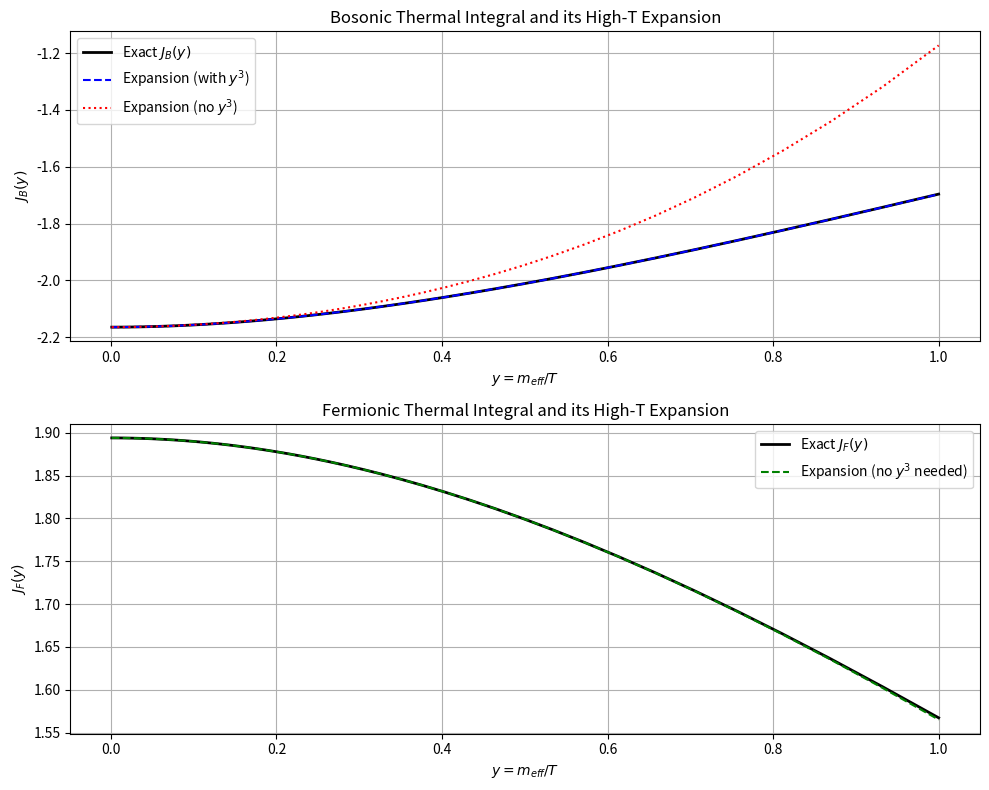
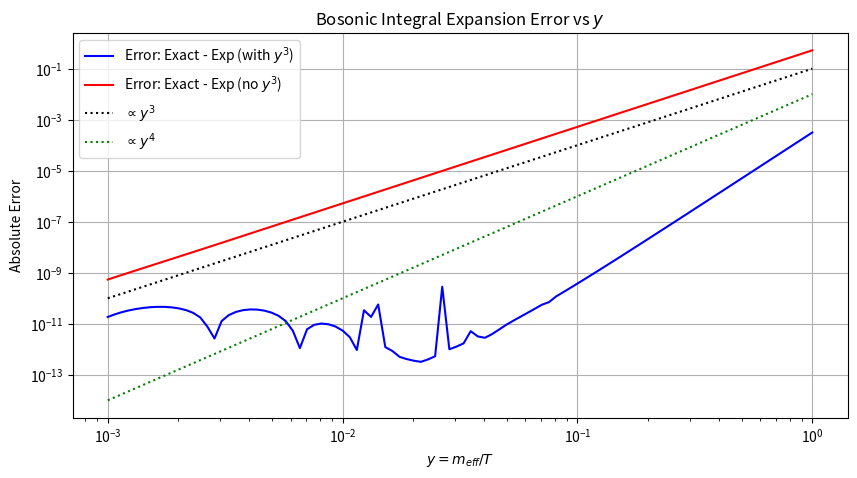
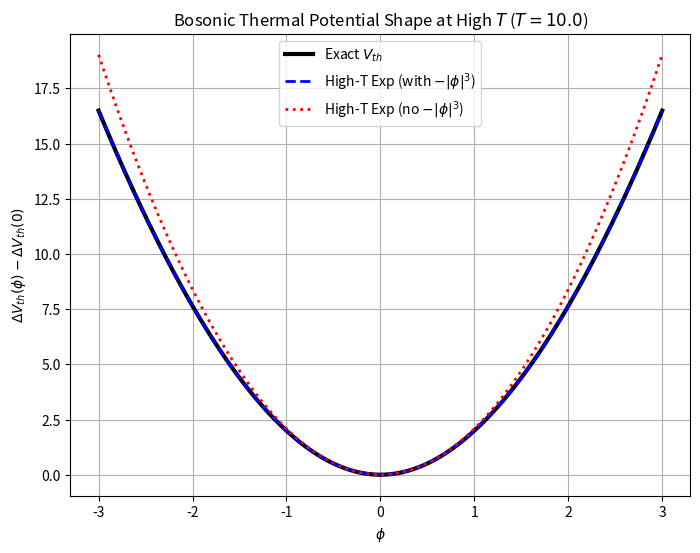
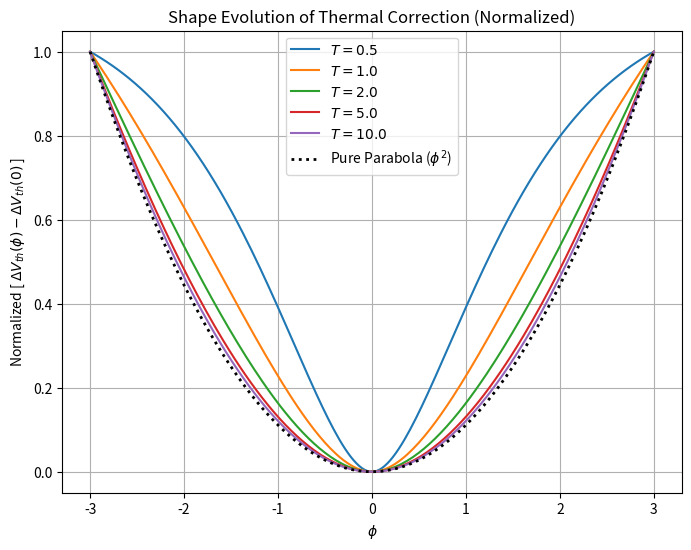

Python code for these plots, in order:
import numpy as np
import scipy.integrate as integrate
import matplotlib.pyplot as plt
import os

os.makedirs('figs', exist_ok=True)

def Jb_exact(y2):
    y = np.sqrt(y2)
    def integrand(x):
        return x**2 * np.log(1 - np.exp(-np.sqrt(x**2 + y2)))
    return integrate.quad(integrand, 0, np.inf)[0]

def Jb_high_T(y2):
    a_b = np.exp(5.4076)
    y = np.sqrt(y2)
    term0 = - (np.pi**4 / 45)
    term2 = (np.pi**2 / 12) * y2
    term3 = - (np.pi / 6) * y**3
    term4 = - (y2**2 / 32) * np.log(y2 / a_b + 1e-10)
    return term0 + term2 + term3 + term4

def Jb_high_T_no_cubic(y2):
    a_b = np.exp(5.4076)
    y = np.sqrt(y2)
    term0 = - (np.pi**4 / 45)
    term2 = (np.pi**2 / 12) * y2
    term4 = - (y2**2 / 32) * np.log(y2 / a_b + 1e-10)
    return term0 + term2 + term4

def Jf_exact(y2):
    y = np.sqrt(y2)
    def integrand(x):
        return x**2 * np.log(1 + np.exp(-np.sqrt(x**2 + y2)))
    return integrate.quad(integrand, 0, np.inf)[0]

def Jf_high_T(y2):
    a_f = np.exp(2.6351)
    term0 = (7 * np.pi**4 / 360)
    term2 = - (np.pi**2 / 24) * y2
    term4 = - (y2**2 / 32) * np.log(y2 / a_f + 1e-10)
    return term0 + term2 + term4

# --- 1. Basic Jb and Jf tests vs y ---
y2_vals = np.logspace(-6, 0, 100)
Jb_ex = np.array([Jb_exact(y2) for y2 in y2_vals])
Jb_ht = np.array([Jb_high_T(y2) for y2 in y2_vals])
Jb_ht_nc = np.array([Jb_high_T_no_cubic(y2) for y2 in y2_vals])

Jf_ex = np.array([Jf_exact(y2) for y2 in y2_vals])
Jf_ht = np.array([Jf_high_T(y2) for y2 in y2_vals])

plt.figure(figsize=(10, 8))
plt.subplot(2, 1, 1)
plt.plot(np.sqrt(y2_vals), Jb_ex, 'k-', label='Exact $J_B(y)$', linewidth=2)
plt.plot(np.sqrt(y2_vals), Jb_ht, 'b--', label='Expansion (with $y^3$)')
plt.plot(np.sqrt(y2_vals), Jb_ht_nc, 'r:', label='Expansion (no $y^3$)')
plt.title('Bosonic Thermal Integral and its High-T Expansion')
plt.xlabel('$y = m_{eff}/T$')
plt.ylabel('$J_B(y)$')
plt.legend()
plt.grid(True)

plt.subplot(2, 1, 2)
plt.plot(np.sqrt(y2_vals), Jf_ex, 'k-', label='Exact $J_F(y)$', linewidth=2)
plt.plot(np.sqrt(y2_vals), Jf_ht, 'g--', label='Expansion (no $y^3$ needed)')
plt.title('Fermionic Thermal Integral and its High-T Expansion')
plt.xlabel('$y = m_{eff}/T$')
plt.ylabel('$J_F(y)$')
plt.legend()
plt.grid(True)
plt.tight_layout()
plt.savefig('figs/thermal_expansion_check.png', dpi=300)
plt.close()

# --- 2. Error Plot ---
plt.figure(figsize=(10, 5))
plt.loglog(np.sqrt(y2_vals), np.abs(Jb_ex - Jb_ht), 'b-', label='Error: Exact - Exp (with $y^3$)')
plt.loglog(np.sqrt(y2_vals), np.abs(Jb_ex - Jb_ht_nc), 'r-', label='Error: Exact - Exp (no $y^3$)')
plt.loglog(np.sqrt(y2_vals), 1e-1 * np.sqrt(y2_vals)**3, 'k:', label='$\propto y^3$')
plt.loglog(np.sqrt(y2_vals), 1e-2 * np.sqrt(y2_vals)**4, 'g:', label='$\propto y^4$')
plt.title('Bosonic Integral Expansion Error vs $y$')
plt.xlabel('$y = m_{eff}/T$')
plt.ylabel('Absolute Error')
plt.legend()
plt.grid(True)
plt.savefig('figs/thermal_expansion_error.png', dpi=300)
plt.close()


# --- 3. Effect of cubic term on the potential shape for negative and positive phi ---
phi_vals = np.linspace(-3, 3, 200)
g = 1.0
T_high = 10.0
# m_eff^2 = g^2 phi^2 / 2 + m0^2 (small m0 to avoid zero-mass singularity)
m0_2 = 1e-4
def meff2(phi): return 0.5 * g**2 * phi**2 + m0_2

# Thermal potential contribution: Delta V = T^4 / (2 pi^2) * Jb(meff/T)
V_ex = np.array([T_high**4 / (2*np.pi**2) * Jb_exact(meff2(p)/T_high**2) for p in phi_vals])
V_ht = np.array([T_high**4 / (2*np.pi**2) * Jb_high_T(meff2(p)/T_high**2) for p in phi_vals])
V_ht_nc = np.array([T_high**4 / (2*np.pi**2) * Jb_high_T_no_cubic(meff2(p)/T_high**2) for p in phi_vals])

# Subtract V(0) for better comparison of the shape (forces V(0) = 0)
zero_idx = np.argmin(np.abs(phi_vals))
V_ex -= V_ex[zero_idx]
V_ht -= V_ht[zero_idx]
V_ht_nc -= V_ht_nc[zero_idx]

plt.figure(figsize=(8, 6))
plt.plot(phi_vals, V_ex, 'k-', linewidth=3, label='Exact $V_{th}$')
plt.plot(phi_vals, V_ht, 'b--', linewidth=2, label='High-T Exp (with $-|\phi|^3$)')
plt.plot(phi_vals, V_ht_nc, 'r:', linewidth=2, label='High-T Exp (no $-|\phi|^3$)')
plt.title(f'Bosonic Thermal Potential Shape at High $T$ ($T={T_high}$)')
plt.xlabel('$\phi$')
plt.ylabel('$\Delta V_{th}(\phi) - \Delta V_{th}(0)$')
plt.legend()
plt.grid(True)
plt.savefig('figs/thermal_potential_shape_phi.png', dpi=300)
plt.close()


# --- 4. Evolution of potential shape from Low-T to High-T ---
T_vals = [0.5, 1.0, 2.0, 5.0, 10.0]
plt.figure(figsize=(8, 6))

for T in T_vals:
    # Compute the exact thermal correction
    V = np.array([T**4 / (2*np.pi**2) * Jb_exact(meff2(p)/T**2) for p in phi_vals])
    V -= V[zero_idx]

    # We normalize by the maximum value (at phi=3 or -3) so we can compare the purely geometric shapes.
    # At low T, the potential is very flat near 0 and then rises slowly or exponentially.
    # At high T, the cubic term causes it to bow downwards significantly relative to a pure parabola.
    norm = V[-1] if V[-1] != 0 else 1.0
    plt.plot(phi_vals, V / norm, label=f'$T = {T}$')

# Add a pure parabola for reference
parabola = phi_vals**2
parabola -= parabola[zero_idx]
parabola /= parabola[-1]
plt.plot(phi_vals, parabola, 'k:', linewidth=2, label='Pure Parabola ($\phi^2$)')

plt.title('Shape Evolution of Thermal Correction (Normalized)')
plt.xlabel('$\phi$')
plt.ylabel('Normalized [ $\Delta V_{th}(\phi) - \Delta V_{th}(0)$ ]')
plt.legend()
plt.grid(True)
plt.savefig('figs/thermal_potential_evolution_phi.png', dpi=300)
plt.close()

print("All figures successfully saved to figs/ directory:")
print(" - figs/thermal_expansion_check.png")
print(" - figs/thermal_expansion_error.png")
print(" - figs/thermal_potential_shape_phi.png")
print(" - figs/thermal_potential_evolution_phi.png")
